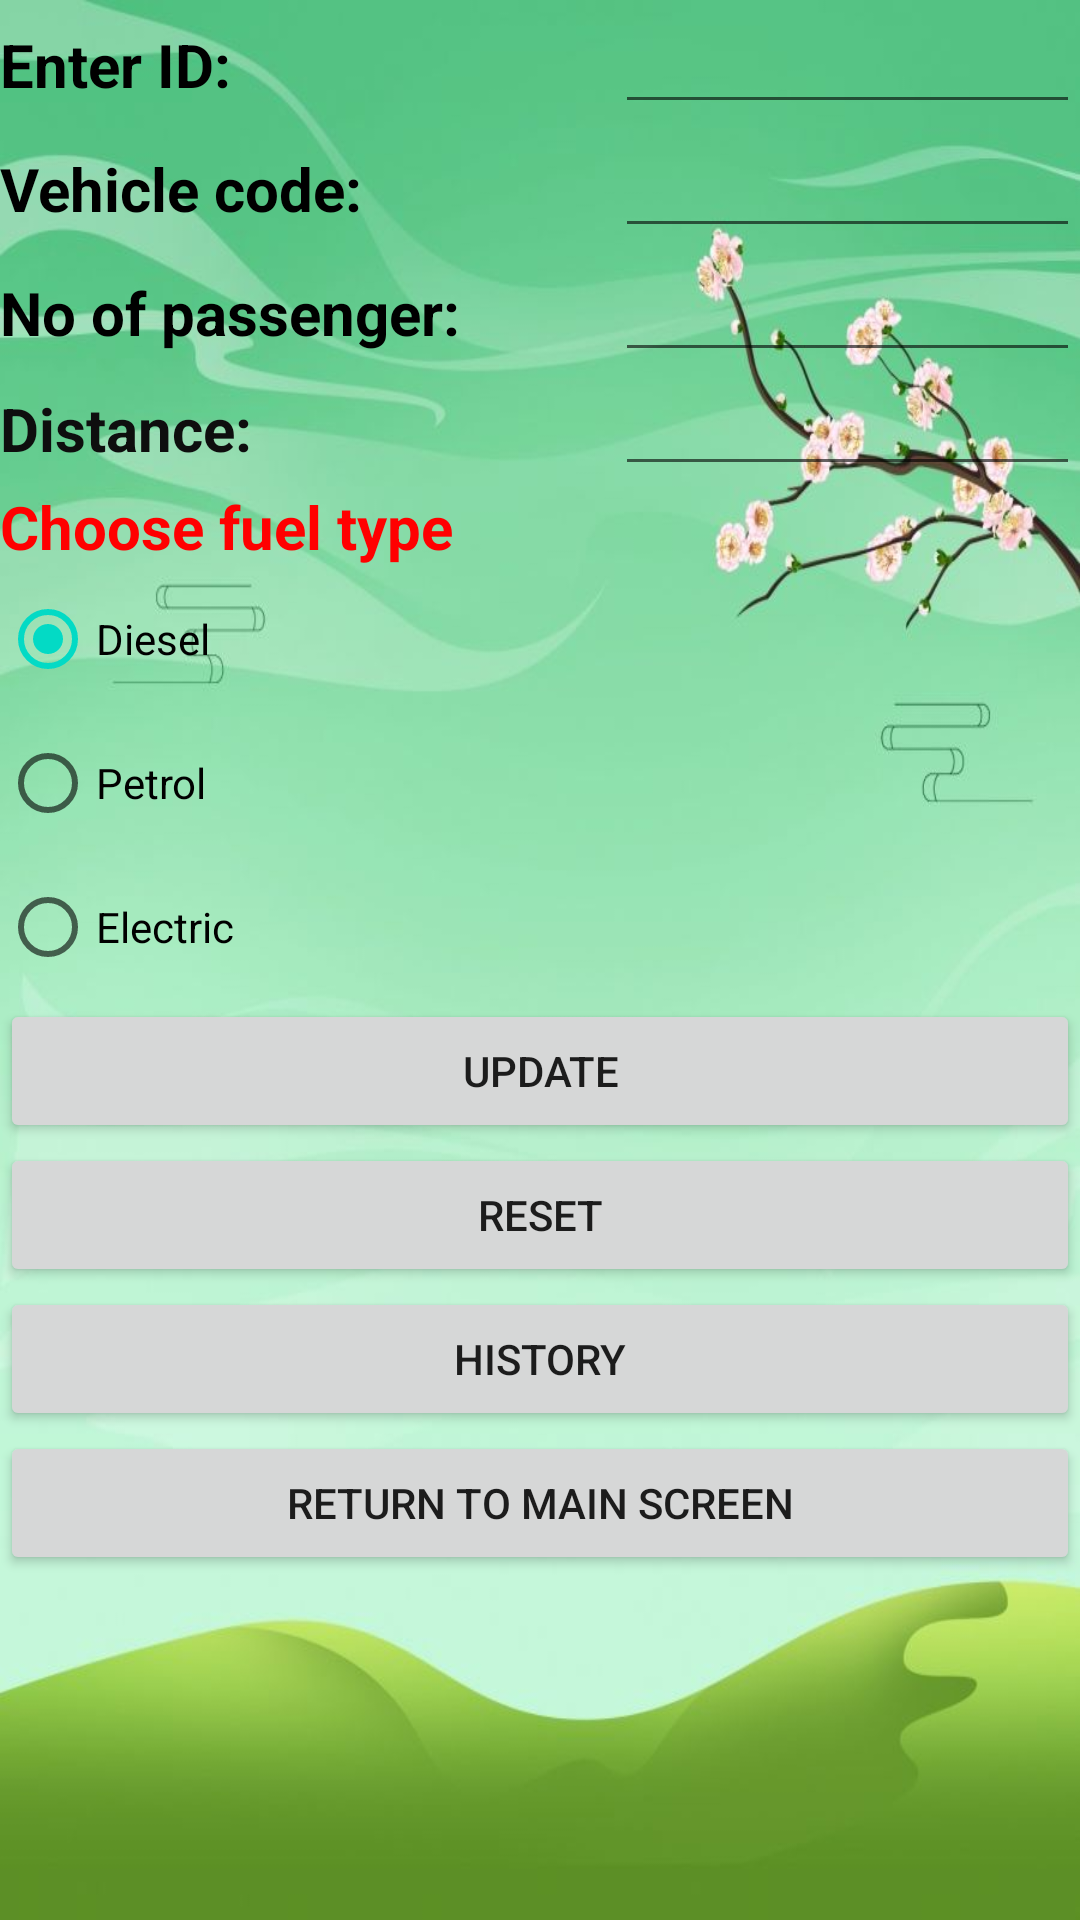

Android layout source for this screen:
<!-- AndroidManifest.xml: application theme Theme.CarbonEmission -->
<!-- res/layout/activity_edit.xml -->
<?xml version="1.0" encoding="utf-8"?>
<LinearLayout xmlns:android="http://schemas.android.com/apk/res/android"
    xmlns:app="http://schemas.android.com/apk/res-auto"
    xmlns:tools="http://schemas.android.com/tools"
    android:layout_width="match_parent"
    android:layout_height="match_parent"
    android:background="@drawable/background"

    android:orientation="vertical"
    tools:context=".MainActivity">

    <LinearLayout
        android:layout_width="match_parent"
        android:layout_height="wrap_content"
        android:orientation="horizontal">

        <TextView
            android:id="@+id/IDtextEdit"
            android:layout_width="50dp"
            android:layout_height="wrap_content"
            android:layout_weight="0.5"
            android:text="@string/ID"
            android:textColor="#FF000000"
            android:textSize="20sp"
            android:textStyle="bold" />

        <EditText
            android:id="@+id/IDEdit"
            android:layout_width="0dp"
            android:layout_height="wrap_content"
            android:layout_weight="0.5"
            android:inputType="textPersonName"
            android:textColor="#FF000000"
            android:textColorHint="#8A8A8A" />


    </LinearLayout>


    <LinearLayout
        android:layout_width="match_parent"
        android:layout_height="wrap_content"
        android:orientation="horizontal">

        <TextView
            android:id="@+id/vehicletextEdit"
            android:layout_width="50dp"
            android:layout_height="wrap_content"
            android:layout_weight="0.5"
            android:text="@string/vehicle"
            android:textColor="#FF000000"
            android:textSize="20sp"
            android:textStyle="bold" />

        <EditText
            android:id="@+id/vehicleIDEdit"
            android:layout_width="0dp"
            android:layout_height="wrap_content"
            android:layout_weight="0.5"
            android:inputType="textPersonName"
            android:textColor="#FF000000"
            android:textColorHint="#8A8A8A" />


    </LinearLayout>



    <LinearLayout
        android:layout_width="match_parent"
        android:layout_height="wrap_content"
        android:orientation="horizontal">

        <TextView
            android:id="@+id/textViewPassengerEdit"
            android:layout_width="50dp"
            android:layout_height="wrap_content"
            android:layout_weight="0.5"
            android:text="@string/passenger"
            android:textColor="#FF000000"
            android:textSize="20sp"
            android:textStyle="bold" />

        <EditText
            android:id="@+id/passengerIDEdit"
            android:layout_width="0dp"
            android:layout_height="wrap_content"
            android:layout_weight="0.5"
            android:inputType="numberDecimal"
            android:textColor="#FF000000"
            android:textColorHint="#8A8A8A" />

    </LinearLayout>


    <LinearLayout
        android:layout_width="match_parent"
        android:layout_height="wrap_content"
        android:orientation="horizontal">

        <TextView
            android:id="@+id/distancetextEdit"
            android:layout_width="50dp"
            android:layout_height="wrap_content"
            android:layout_weight="0.5"
            android:text="@string/distance"
            android:textColor="#0E0E0E"
            android:textSize="20sp"
            android:textStyle="bold" />


        <EditText
            android:id="@+id/distanceIDEdit"
            android:layout_width="0dp"
            android:layout_height="wrap_content"
            android:layout_weight="0.5"
            android:includeFontPadding="false"
            android:inputType="numberDecimal"
            android:textColor="#FF000000"
            android:textColorHint="#8A8A8A"
            android:textIsSelectable="false" />



    </LinearLayout>


    <TextView
        android:id="@+id/textView"
        android:layout_width="match_parent"
        android:layout_height="wrap_content"
        android:text="@string/fuel_type"
        android:textColor="#FF0000"
        android:textSize="20sp"
        android:textStyle="bold" />

    <RadioGroup
        android:id="@+id/fuelradiogroupEdit"
        android:layout_width="match_parent"
        android:layout_height="wrap_content"
        android:orientation="vertical">

        <RadioButton
            android:id="@+id/DieselRadioButtonEdit"
            android:layout_width="match_parent"
            android:layout_height="wrap_content"
            android:checked="true"
            android:text="@string/diesel"
            android:textColor="#000000" />

        <RadioButton
            android:id="@+id/PetrolRadioButtonEdit"
            android:layout_width="match_parent"
            android:layout_height="wrap_content"
            android:text="@string/petrol"
            android:textColor="#000000" />

        <RadioButton
            android:id="@+id/ElectricRadioButtonEdit"
            android:layout_width="match_parent"
            android:layout_height="wrap_content"
            android:textColor="#000000"
            android:text="@string/electric" />
    </RadioGroup>

        <LinearLayout
            android:layout_width="match_parent"
            android:layout_height="wrap_content"
            android:orientation="vertical">



        <Button
            android:id="@+id/updatetebuttonEdit"
            android:layout_width="match_parent"
            android:layout_height="wrap_content"
            android:text="@string/update" />


            <Button
                android:id="@+id/ButtonResetEdit"
                android:layout_width="match_parent"
                android:layout_height="wrap_content"
                android:text="@string/reset" />

            <Button
                android:id="@+id/ButtonHistoryEdit"
                android:layout_width="match_parent"
                android:layout_height="wrap_content"
                android:text="@string/history" />

            <Button
            android:id="@+id/backbuttonEdit"
            android:layout_width="match_parent"
            android:layout_height="wrap_content"
            android:text="@string/back" />
</LinearLayout>



    <TextView
        android:id="@+id/tvdisplayEdit"
        android:layout_width="match_parent"
        android:layout_height="wrap_content" />

</LinearLayout>
<!-- resources referenced by this layout -->
<resources>
  <!-- drawable background: jpg bitmap (drawable, 39367 bytes) -->
  <string name="ID"> Enter ID:</string>
  <string name="back"> Return to main screen</string>
  <string name="diesel">Diesel</string>
  <string name="distance">Distance:</string>
  <string name="electric">Electric</string>
  <string name="fuel_type">Choose fuel type</string>
  <string name="history">HISTORY</string>
  <string name="passenger">No of passenger:</string>
  <string name="petrol">Petrol</string>
  <string name="reset">RESET</string>
  <string name="update">UPDATE</string>
  <string name="vehicle">Vehicle code:</string>
  <style name="Theme.CarbonEmission" parent="Theme.MaterialComponents.DayNight.DarkActionBar">
          
          <item name="colorPrimary">@color/purple_500</item>
          <item name="colorPrimaryVariant">@color/purple_700</item>
          <item name="colorOnPrimary">@color/white</item>
          
          <item name="colorSecondary">@color/teal_200</item>
          <item name="colorSecondaryVariant">@color/teal_700</item>
          <item name="colorOnSecondary">@color/black</item>
          
          <item name="android:statusBarColor" tools:targetApi="l">?attr/colorPrimaryVariant</item>
          
      </style>
  <!-- not gathered from this repository: default colours our renderer supplied (Android Studio template values) -->
  <color name="purple_500">#FF6200EE</color>
  <color name="purple_700">#FF3700B3</color>
  <color name="teal_200">#FF03DAC5</color>
  <color name="teal_700">#FF018786</color>
  <color name="black">#FF000000</color>
  <color name="white">#FFFFFFFF</color>
</resources>
